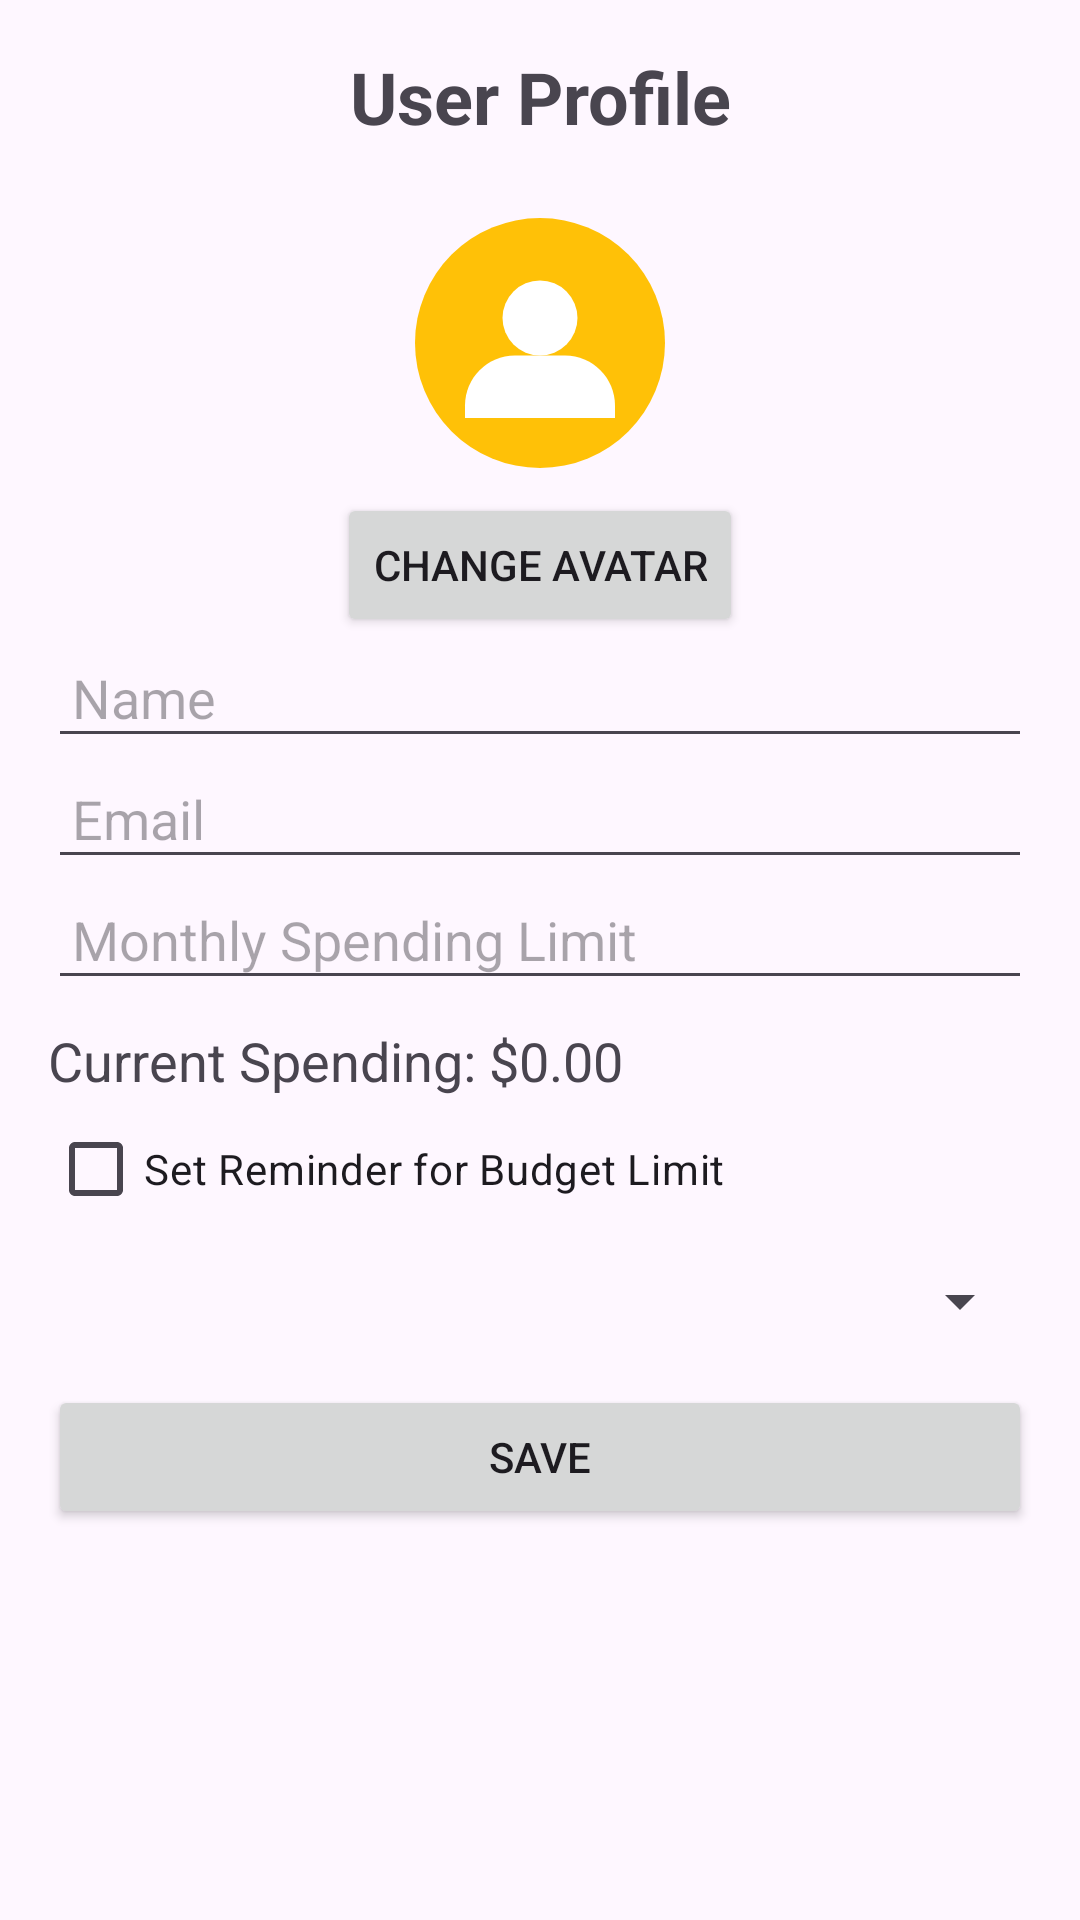

This screen was rendered from an Android layout file. Write that file and the resources it references.
<!-- AndroidManifest.xml: application theme Theme.Sanchay -->
<!-- res/layout/fragment_profile.xml -->
<?xml version="1.0" encoding="utf-8"?>
<androidx.constraintlayout.widget.ConstraintLayout xmlns:android="http://schemas.android.com/apk/res/android"
    xmlns:app="http://schemas.android.com/apk/res-auto"
    android:layout_width="match_parent"
    android:layout_height="match_parent"
    android:padding="16dp">

    <TextView
        android:id="@+id/tv_profile_title"
        android:layout_width="wrap_content"
        android:layout_height="wrap_content"
        android:text="User Profile"
        android:textStyle="bold"
        android:textSize="24sp"
        app:layout_constraintTop_toTopOf="parent"
        app:layout_constraintStart_toStartOf="parent"
        app:layout_constraintEnd_toEndOf="parent"
        android:gravity="center"
        android:paddingBottom="16dp" />

    <ImageView
        android:id="@+id/iv_avatar"
        android:layout_width="100dp"
        android:layout_height="100dp"
        android:layout_marginBottom="16dp"
        android:src="@drawable/ic_avatar"
    android:contentDescription="avatar"
    app:layout_constraintTop_toBottomOf="@id/tv_profile_title"
    app:layout_constraintStart_toStartOf="parent"
    app:layout_constraintEnd_toEndOf="parent" />

    <Button
        android:id="@+id/btn_change_avatar"
        android:layout_width="wrap_content"
        android:layout_height="wrap_content"
        android:text="Change Avatar"
        app:layout_constraintTop_toBottomOf="@id/iv_avatar"
        app:layout_constraintStart_toStartOf="parent"
        app:layout_constraintEnd_toEndOf="parent"
        android:layout_marginBottom="16dp" />

    <EditText
        android:id="@+id/et_name"
        android:layout_width="0dp"
        android:layout_height="wrap_content"
        android:hint="Name"
        app:layout_constraintTop_toBottomOf="@id/btn_change_avatar"
        app:layout_constraintStart_toStartOf="parent"
        app:layout_constraintEnd_toEndOf="parent"
        android:padding="8dp" />

    <EditText
        android:id="@+id/et_email"
        android:layout_width="0dp"
        android:layout_height="wrap_content"
        android:hint="Email"
        android:inputType="textEmailAddress"
        app:layout_constraintTop_toBottomOf="@id/et_name"
        app:layout_constraintStart_toStartOf="parent"
        app:layout_constraintEnd_toEndOf="parent"
        android:padding="8dp" />

    <EditText
        android:id="@+id/et_monthly_limit"
        android:layout_width="0dp"
        android:layout_height="wrap_content"
        android:hint="Monthly Spending Limit"
        android:inputType="numberDecimal"
        app:layout_constraintTop_toBottomOf="@id/et_email"
        app:layout_constraintStart_toStartOf="parent"
        app:layout_constraintEnd_toEndOf="parent"
        android:padding="8dp" />

    <TextView
        android:id="@+id/tv_current_spending"
        android:layout_width="0dp"
        android:layout_height="wrap_content"
        app:layout_constraintTop_toBottomOf="@id/et_monthly_limit"
        app:layout_constraintStart_toStartOf="parent"
        app:layout_constraintEnd_toEndOf="parent"
        android:text="Current Spending: $0.00"
        android:textSize="18sp"
        android:paddingTop="8dp" />

    <CheckBox
        android:id="@+id/cb_reminder"
        android:layout_width="wrap_content"
        android:layout_height="wrap_content"
        android:text="Set Reminder for Budget Limit"
        app:layout_constraintTop_toBottomOf="@id/tv_current_spending"
        app:layout_constraintStart_toStartOf="parent" />

    <Spinner
        android:id="@+id/spinner_reminder_frequency"
        android:layout_width="0dp"
        android:layout_height="wrap_content"
        app:layout_constraintTop_toBottomOf="@id/cb_reminder"
        app:layout_constraintStart_toStartOf="parent"
        app:layout_constraintEnd_toEndOf="parent"
        android:layout_marginTop="8dp"/>

    <Button
        android:id="@+id/btn_save"
        android:layout_width="0dp"
        android:layout_height="wrap_content"
        android:text="Save"
        app:layout_constraintTop_toBottomOf="@id/spinner_reminder_frequency"
        app:layout_constraintStart_toStartOf="parent"
        app:layout_constraintEnd_toEndOf="parent"
        android:layout_marginTop="16dp" />
</androidx.constraintlayout.widget.ConstraintLayout>
<!-- resources referenced by this layout -->
<resources>
  <!-- drawable ic_avatar (drawable) -->
  <vector xmlns:android="http://schemas.android.com/apk/res/android"
      android:width="24dp"
      android:height="24dp"
      android:viewportWidth="24"
      android:viewportHeight="24">
  
      
      <path
          android:fillColor="#FFC107"
          android:pathData="M12,2a10,10 0 1,1 0,20a10,10 0 1,1 0,-20z"/>
  
      
      <path
          android:fillColor="#FFFFFF"
          android:pathData="M12,7a3,3 0 1,1 0,6a3,3 0 1,1 0,-6z"/>
  
      
      <path
          android:fillColor="#FFFFFF"
          android:pathData="M6,17c0,-2.21 1.79,-4 4,-4h4c2.21,0 4,1.79 4,4v1H6v-1z"/>
  </vector>
  <style name="Theme.Sanchay" parent="android:Theme.Material.Light.NoActionBar" />
</resources>
